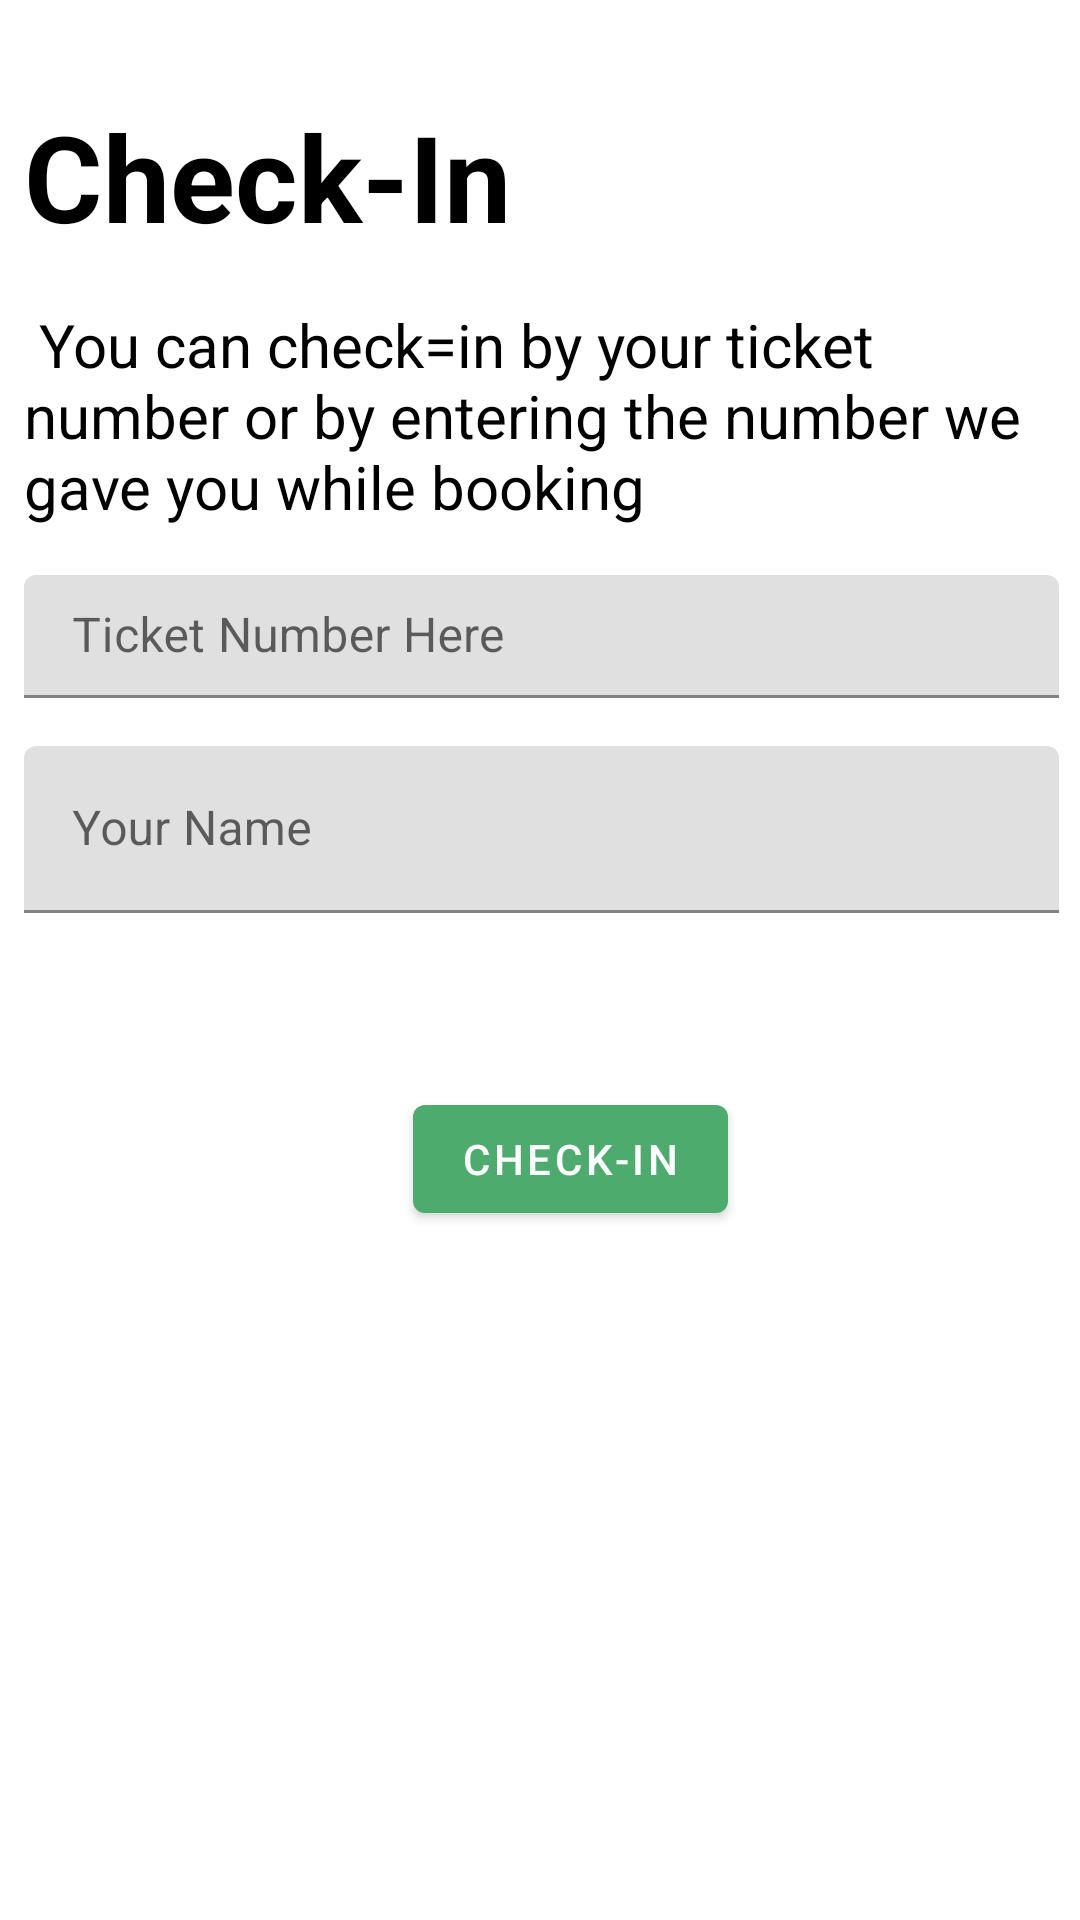

The Android layout XML behind this screen, and the referenced resources:
<!-- AndroidManifest.xml: application theme AppTheme -->
<!-- res/layout/check_in_fragment.xml -->
<?xml version="1.0" encoding="utf-8"?>
<androidx.constraintlayout.widget.ConstraintLayout xmlns:android="http://schemas.android.com/apk/res/android"
                                                   xmlns:app="http://schemas.android.com/apk/res-auto"
                                                   xmlns:tools="http://schemas.android.com/tools"
                                                   android:layout_width="match_parent"
                                                   android:layout_height="match_parent"
                                                   tools:context=".CheckInFragment" android:id="@+id/frameLayout">


    <TextView
            android:text="Check-In"
            android:layout_width="0dp"
            android:layout_height="wrap_content"
            android:id="@+id/textView2" app:layout_constraintEnd_toEndOf="parent"
            app:layout_constraintStart_toStartOf="parent" android:layout_marginStart="8dp"
            app:layout_constraintTop_toTopOf="parent" android:layout_marginTop="32dp"
            android:layout_marginEnd="8dp" android:textSize="40dp" android:textColor="#000000"
            android:textStyle="bold"/>
    <TextView
            android:text=" You can check=in by your ticket number or by entering the number we gave you while booking"
            android:layout_width="0dp"
            android:layout_height="wrap_content"
            android:id="@+id/textView3" app:layout_constraintEnd_toEndOf="parent"
            app:layout_constraintStart_toStartOf="parent" android:layout_marginStart="8dp"
            app:layout_constraintTop_toBottomOf="@+id/textView2" android:layout_marginTop="16dp"
            android:textSize="20dp" android:textColor="#000000" android:layout_marginLeft="8dp"/>
    <com.google.android.material.textfield.TextInputLayout
            android:layout_width="345dp"
            android:layout_height="41dp"
            android:inputType="number"
            android:ems="10"
            android:id="@+id/name_et"

            app:layout_constraintStart_toStartOf="parent" android:layout_marginStart="8dp"
            android:layout_marginTop="16dp" app:layout_constraintTop_toBottomOf="@+id/textView3"
            android:hint="Ticket Number Here"
            android:textSize="20dp" app:layout_constraintHorizontal_bias="0.5"
            app:layout_constraintEnd_toStartOf="@+id/textView6" android:layout_marginLeft="8dp">

        <com.google.android.material.textfield.TextInputEditText
                android:layout_width="match_parent"
                android:layout_height="wrap_content" />
    </com.google.android.material.textfield.TextInputLayout>

    <com.google.android.material.textfield.TextInputLayout
            android:layout_width="345dp"
            android:layout_height="wrap_content"
            android:inputType="textPersonName"
            android:hint="Your Name"
            android:ems="10"
            android:id="@+id/editText2" android:layout_marginEnd="8dp"
            android:layout_marginStart="8dp"
            app:layout_constraintStart_toStartOf="parent" android:layout_marginTop="16dp"
            app:layout_constraintTop_toBottomOf="@+id/name_et" app:layout_constraintHorizontal_bias="0.5"
            app:layout_constraintEnd_toStartOf="@+id/textView5">

        <com.google.android.material.textfield.TextInputEditText
                android:layout_width="match_parent"
                android:layout_height="wrap_content" />
    </com.google.android.material.textfield.TextInputLayout>


    <TextView
            android:text="*"
            android:layout_width="0dp"
            android:layout_height="wrap_content"
            android:id="@+id/textView5" app:layout_constraintEnd_toEndOf="parent" android:layout_marginEnd="8dp"
            app:layout_constraintStart_toEndOf="@+id/editText2" android:layout_marginStart="8dp"
            app:layout_constraintHorizontal_bias="0.5" app:layout_constraintTop_toBottomOf="@+id/textView3"
            android:layout_marginTop="80dp"
            android:textColor="@color/red_dark2"
            android:textSize="20dp"/>
    <TextView
            android:text="*"
            android:layout_width="0dp"
            android:layout_height="wrap_content"
            android:id="@+id/textView6" app:layout_constraintEnd_toEndOf="parent" android:layout_marginEnd="8dp"
            app:layout_constraintStart_toEndOf="@+id/name_et" android:layout_marginStart="8dp"
            app:layout_constraintBottom_toTopOf="@+id/textView5"></TextView>

    <com.google.android.material.button.MaterialButton
            style="@style/Widget.MaterialComponents.Button"
            android:text="Check-In"
            android:layout_width="wrap_content"
            android:layout_height="wrap_content"
            android:id="@+id/checkInButton" app:layout_constraintStart_toStartOf="parent"
            android:layout_marginStart="8dp" app:layout_constraintEnd_toEndOf="parent"
            android:layout_marginEnd="8dp" app:layout_constraintHorizontal_bias="0.543"
            android:layout_marginBottom="8dp" app:layout_constraintBottom_toBottomOf="parent"
            android:layout_marginTop="8dp" app:layout_constraintTop_toBottomOf="@+id/editText2"
            app:layout_constraintVertical_bias="0.184"/>


</androidx.constraintlayout.widget.ConstraintLayout>
<!-- resources referenced by this layout -->
<resources>
  <color name="red_dark2">#D85A1B</color>
  <style name="AppTheme" parent="Theme.MaterialComponents.Light.DarkActionBar">
          
          <item name="colorPrimary">@color/colorPrimary</item>
          <item name="colorPrimaryDark">@color/colorPrimaryDark</item>
          <item name="colorAccent">@color/colorAccent</item>
          <item name="colorControlNormal">@color/colorAccent</item>
          <item name="colorControlActivated">@color/colorPrimaryDark</item>
      </style>
  <color name="colorPrimary">#4cab6d</color>
  <color name="colorPrimaryDark">#3f915f</color>
  <color name="colorAccent">#5BD585</color>
</resources>
